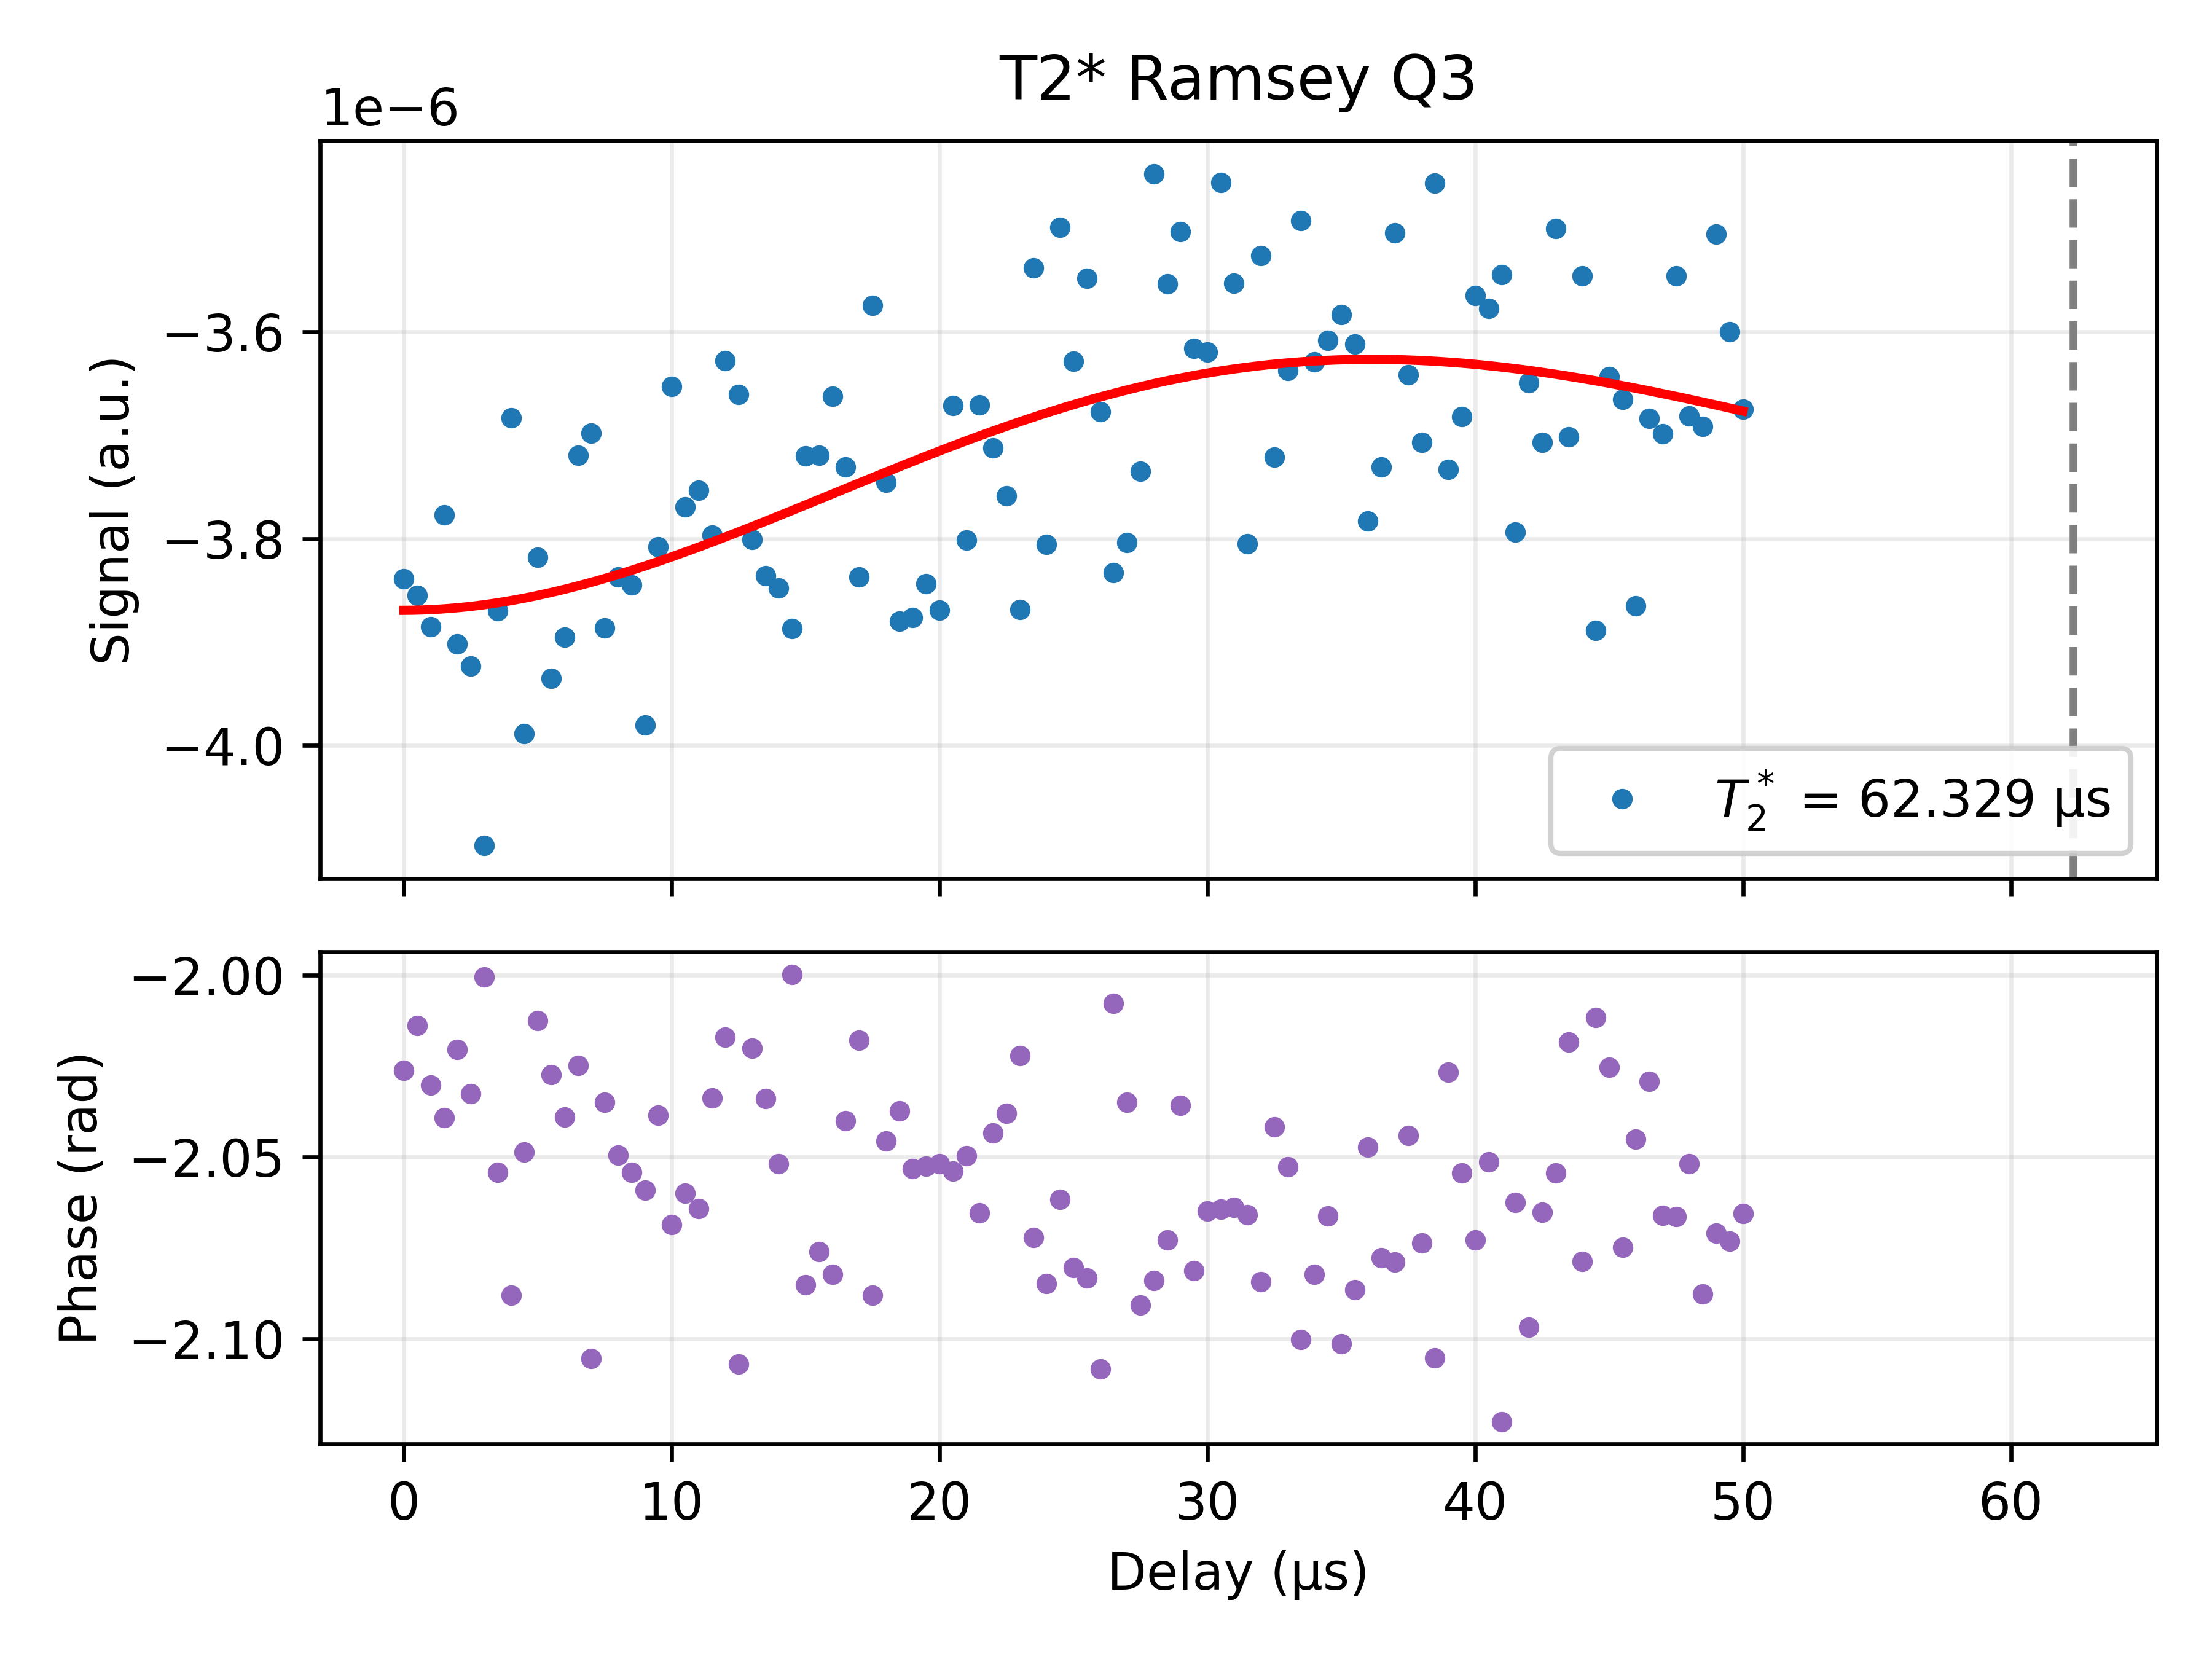

Data behind this chart, as committed beside it:
Delay_us, I, Q, Magnitude_linear, Phase_rad, Fit_channel, Fit_on_data, A_fit, T2star_fit_us, fdet_fit_MHz, phi_fit, C_fit
0.01, -1.8799799843384795e-06, -3.838658243712555e-06, 4.274297819939044e-06, -2.026, Q, -3.869241399365931e-06, 1.581604718300082e-07, 62.33, 0.01382, 2.962, -3.7136205679090193e-06
0.5099, -1.8289774664549664e-06, -3.854739464266887e-06, 4.266635080502737e-06, -2.014, Q, -3.869061872754108e-06, 1.581604718300082e-07, 62.33, 0.01382, 2.962, -3.7136205679090193e-06
1.01, -1.9221496848402736e-06, -3.885398168283687e-06, 4.334856207192321e-06, -2.03, Q, -3.868584797611107e-06, 1.581604718300082e-07, 62.33, 0.01382, 2.962, -3.7136205679090193e-06
1.51, -1.9109249306252795e-06, -3.7770350739173744e-06, 4.232921927001166e-06, -2.039, Q, -3.867815830758762e-06, 1.581604718300082e-07, 62.33, 0.01382, 2.962, -3.7136205679090193e-06
2.01, -1.8828359695004242e-06, -3.901529227024517e-06, 4.33208974945939e-06, -2.02, Q, -3.8667611031119295e-06, 1.581604718300082e-07, 62.33, 0.01382, 2.962, -3.7136205679090193e-06
2.51, -1.952272440489281e-06, -3.922984506986852e-06, 4.381914550051478e-06, -2.033, Q, -3.865427200285763e-06, 1.581604718300082e-07, 62.33, 0.01382, 2.962, -3.7136205679090193e-06
3.009, -1.8771159918040533e-06, -4.096385758325323e-06, 4.505989428271781e-06, -2, Q, -3.8638211426328225e-06, 1.581604718300082e-07, 62.33, 0.01382, 2.962, -3.7136205679090193e-06
3.509, -2.0314045141177636e-06, -3.869577072741139e-06, 4.370381107164672e-06, -2.054, Q, -3.861950364757681e-06, 1.581604718300082e-07, 62.33, 0.01382, 2.962, -3.7136205679090193e-06
4.009, -2.094639350163677e-06, -3.6833302952888262e-06, 4.237267524177177e-06, -2.088, Q, -3.859822694556927e-06, 1.581604718300082e-07, 62.33, 0.01382, 2.962, -3.7136205679090193e-06
4.509, -2.065559102489553e-06, -3.988503363890535e-06, 4.491624816215571e-06, -2.049, Q, -3.857446331832629e-06, 1.581604718300082e-07, 62.33, 0.01382, 2.962, -3.7136205679090193e-06
5.009, -1.804973174947652e-06, -3.818229769324458e-06, 4.223364385609666e-06, -2.012, Q, -3.8548298265273715e-06, 1.581604718300082e-07, 62.33, 0.01382, 2.962, -3.7136205679090193e-06
5.509, -1.9326522837836143e-06, -3.935323752372456e-06, 4.384280771802925e-06, -2.027, Q, -3.851982056628951e-06, 1.581604718300082e-07, 62.33, 0.01382, 2.962, -3.7136205679090193e-06
6.009, -1.9696411230206138e-06, -3.8953495099313e-06, 4.365001026118542e-06, -2.039, Q, -3.848912205792696e-06, 1.581604718300082e-07, 62.33, 0.01382, 2.962, -3.7136205679090193e-06
6.509, -1.8148661477581441e-06, -3.7194229203131977e-06, 4.138580190648677e-06, -2.025, Q, -3.845629740729144e-06, 1.581604718300082e-07, 62.33, 0.01382, 2.962, -3.7136205679090193e-06
7.009, -2.18902534870451e-06, -3.698145637061258e-06, 4.297454261558361e-06, -2.105, Q, -3.842144388404512e-06, 1.581604718300082e-07, 62.33, 0.01382, 2.962, -3.7136205679090193e-06
7.508, -1.9459210567286055e-06, -3.886549302107523e-06, 4.34647837182382e-06, -2.035, Q, -3.838466113101001e-06, 1.581604718300082e-07, 62.33, 0.01382, 2.962, -3.7136205679090193e-06
8.008, -1.9910298807422377e-06, -3.836890410374025e-06, 4.322722291245252e-06, -2.049, Q, -3.834605093383502e-06, 1.581604718300082e-07, 62.33, 0.01382, 2.962, -3.7136205679090193e-06
8.508, -2.018178300114125e-06, -3.8448503024627e-06, 4.342340094856581e-06, -2.054, Q, -3.830571699018702e-06, 1.581604718300082e-07, 62.33, 0.01382, 2.962, -3.7136205679090193e-06
9.008, -2.1139131778684816e-06, -3.979995185833561e-06, 4.506549744851858e-06, -2.059, Q, -3.826376467891954e-06, 1.581604718300082e-07, 62.33, 0.01382, 2.962, -3.7136205679090193e-06
9.508, -1.923035031904534e-06, -3.80783291312977e-06, 4.265870981200255e-06, -2.038, Q, -3.822030082966563e-06, 1.581604718300082e-07, 62.33, 0.01382, 2.962, -3.7136205679090193e-06
10.01, -1.9847005314533546e-06, -3.652741964069134e-06, 4.157109579458167e-06, -2.069, Q, -3.817543349329334e-06, 1.581604718300082e-07, 62.33, 0.01382, 2.962, -3.7136205679090193e-06
10.51, -2.0059605353714913e-06, -3.7689574858253062e-06, 4.269533721546944e-06, -2.06, Q, -3.812927171365375e-06, 1.581604718300082e-07, 62.33, 0.01382, 2.962, -3.7136205679090193e-06
11.01, -2.0180981929238504e-06, -3.7529299185201977e-06, 4.261126997591897e-06, -2.064, Q, -3.8081925301042054e-06, 1.581604718300082e-07, 62.33, 0.01382, 2.962, -3.7136205679090193e-06
11.51, -1.8951644836277212e-06, -3.7966378732031594e-06, 4.2433604089500265e-06, -2.034, Q, -3.8033504607782362e-06, 1.581604718300082e-07, 62.33, 0.01382, 2.962, -3.7136205679090193e-06
12.01, -1.7352350077438556e-06, -3.6278632727602152e-06, 4.0214962959006046e-06, -2.017, Q, -3.7984120306335977e-06, 1.581604718300082e-07, 62.33, 0.01382, 2.962, -3.7136205679090193e-06
12.51, -2.175045191296265e-06, -3.6605692862774913e-06, 4.258002945492066e-06, -2.107, Q, -3.793388317032194e-06, 1.581604718300082e-07, 62.33, 0.01382, 2.962, -3.7136205679090193e-06
13.01, -1.832082391051381e-06, -3.8006005145610704e-06, 4.219133816185784e-06, -2.02, Q, -3.7882903858826595e-06, 1.581604718300082e-07, 62.33, 0.01382, 2.962, -3.7136205679090193e-06
13.51, -1.9152921613119465e-06, -3.83595852502069e-06, 4.287530975848676e-06, -2.034, Q, -3.7831292704366835e-06, 1.581604718300082e-07, 62.33, 0.01382, 2.962, -3.7136205679090193e-06
14.01, -2.0081554437872603e-06, -3.847930241541993e-06, 4.340421112079544e-06, -2.052, Q, -3.7779159504858466e-06, 1.581604718300082e-07, 62.33, 0.01382, 2.962, -3.7136205679090193e-06
14.51, -1.7776884284367038e-06, -3.886826052355433e-06, 4.274060471011925e-06, -2, Q, -3.772661331992817e-06, 1.581604718300082e-07, 62.33, 0.01382, 2.962, -3.7136205679090193e-06
15.01, -2.101373784678624e-06, -3.7196500757597915e-06, 4.272185444129782e-06, -2.085, Q, -3.7673762271893495e-06, 1.581604718300082e-07, 62.33, 0.01382, 2.962, -3.7136205679090193e-06
15.51, -2.057240478896794e-06, -3.719372661273156e-06, 4.250408378195873e-06, -2.076, Q, -3.7620713351721288e-06, 1.581604718300082e-07, 62.33, 0.01382, 2.962, -3.7136205679090193e-06
16.01, -2.055313835713035e-06, -3.66201351062188e-06, 4.19936398937394e-06, -2.082, Q, -3.756757223026027e-06, 1.581604718300082e-07, 62.33, 0.01382, 2.962, -3.7136205679090193e-06
16.51, -1.8914767306210794e-06, -3.730438784125387e-06, 4.182565928301418e-06, -2.04, Q, -3.75144430750287e-06, 1.581604718300082e-07, 62.33, 0.01382, 2.962, -3.7136205679090193e-06
17.01, -1.8391698973508307e-06, -3.836730251769247e-06, 4.254767318686508e-06, -2.018, Q, -3.7461428372822812e-06, 1.581604718300082e-07, 62.33, 0.01382, 2.962, -3.7136205679090193e-06
17.51, -2.0330950138429863e-06, -3.574339902997257e-06, 4.112101783452309e-06, -2.088, Q, -3.7408628758396178e-06, 1.581604718300082e-07, 62.33, 0.01382, 2.962, -3.7136205679090193e-06
18.01, -1.9247843040806367e-06, -3.7452483698382693e-06, 4.210900137620387e-06, -2.046, Q, -3.7356142849444515e-06, 1.581604718300082e-07, 62.33, 0.01382, 2.962, -3.7136205679090193e-06
18.51, -1.9539467378601303e-06, -3.879692892066402e-06, 4.343952669072811e-06, -2.037, Q, -3.7304067088114517e-06, 1.581604718300082e-07, 62.33, 0.01382, 2.962, -3.7136205679090193e-06
19.01, -2.029654440798771e-06, -3.8763624041681244e-06, 4.375577977536482e-06, -2.053, Q, -3.7252495589239168e-06, 1.581604718300082e-07, 62.33, 0.01382, 2.962, -3.7136205679090193e-06
19.51, -2.0095885880212477e-06, -3.843567447564369e-06, 4.337217658485877e-06, -2.053, Q, -3.720151999548582e-06, 1.581604718300082e-07, 62.33, 0.01382, 2.962, -3.7136205679090193e-06
20.01, -2.019192920203594e-06, -3.86913213217745e-06, 4.364323945956388e-06, -2.052, Q, -3.7151229339586976e-06, 1.581604718300082e-07, 62.33, 0.01382, 2.962, -3.7136205679090193e-06
20.51, -1.92570685764046e-06, -3.6712304648642435e-06, 4.14563385113915e-06, -2.054, Q, -3.7101709913807277e-06, 1.581604718300082e-07, 62.33, 0.01382, 2.962, -3.7136205679090193e-06
21.01, -1.9732775369654694e-06, -3.8014953850846737e-06, 4.283128692989808e-06, -2.05, Q, -3.705304514678393e-06, 1.581604718300082e-07, 62.33, 0.01382, 2.962, -3.7136205679090193e-06
21.51, -1.9793110809749174e-06, -3.670661736568882e-06, 4.170303339036739e-06, -2.065, Q, -3.7005315487861093e-06, 1.581604718300082e-07, 62.33, 0.01382, 2.962, -3.7136205679090193e-06
22.01, -1.8972004797736631e-06, -3.7119230231758108e-06, 4.168661918462094e-06, -2.043, Q, -3.695859829902266e-06, 1.581604718300082e-07, 62.33, 0.01382, 2.962, -3.7136205679090193e-06
22.51, -1.8954992974671694e-06, -3.7585369198574916e-06, 4.209455708833432e-06, -2.038, Q, -3.69129677545113e-06, 1.581604718300082e-07, 62.33, 0.01382, 2.962, -3.7136205679090193e-06
23.01, -1.874593199941888e-06, -3.868451163763187e-06, 4.298722376670669e-06, -2.022, Q, -3.6868494748205442e-06, 1.581604718300082e-07, 62.33, 0.01382, 2.962, -3.7136205679090193e-06
23.51, -1.938416542371499e-06, -3.538196815097754e-06, 4.034389098005715e-06, -2.072, Q, -3.6825246808809766e-06, 1.581604718300082e-07, 62.33, 0.01382, 2.962, -3.7136205679090193e-06
24.01, -2.1485432861238425e-06, -3.8053278863576664e-06, 4.369983818624406e-06, -2.085, Q, -3.6783288022898823e-06, 1.581604718300082e-07, 62.33, 0.01382, 2.962, -3.7136205679090193e-06
24.51, -1.8694683395792154e-06, -3.4987505339340074e-06, 3.966883811178816e-06, -2.062, Q, -3.674267896583742e-06, 1.581604718300082e-07, 62.33, 0.01382, 2.962, -3.7136205679090193e-06
25, -2.027374039281475e-06, -3.628185495472925e-06, 4.156197238427527e-06, -2.08, Q, -3.6703476640586074e-06, 1.581604718300082e-07, 62.33, 0.01382, 2.962, -3.7136205679090193e-06
25.5, -1.996480051767114e-06, -3.548392577328294e-06, 4.071488975785462e-06, -2.083, Q, -3.6665734424384198e-06, 1.581604718300082e-07, 62.33, 0.01382, 2.962, -3.7136205679090193e-06
26, -2.19134367368955e-06, -3.6768893802608158e-06, 4.280362439197641e-06, -2.108, Q, -3.6629502023288816e-06, 1.581604718300082e-07, 62.33, 0.01382, 2.962, -3.7136205679090193e-06
26.5, -1.7901256039066254e-06, -3.833109476336427e-06, 4.23051745479701e-06, -2.008, Q, -3.6594825434531577e-06, 1.581604718300082e-07, 62.33, 0.01382, 2.962, -3.7136205679090193e-06
27, -1.9044341277196296e-06, -3.8035353129154066e-06, 4.2536749080551195e-06, -2.035, Q, -3.6561746916642424e-06, 1.581604718300082e-07, 62.33, 0.01382, 2.962, -3.7136205679090193e-06
27.5, -2.1371960483161073e-06, -3.734546897820565e-06, 4.3028417913001624e-06, -2.091, Q, -3.6530304967274125e-06, 1.581604718300082e-07, 62.33, 0.01382, 2.962, -3.7136205679090193e-06
28, -1.942132197461024e-06, -3.4473634806466143e-06, 3.95679067428525e-06, -2.084, Q, -3.650053430864789e-06, 1.581604718300082e-07, 62.33, 0.01382, 2.962, -3.7136205679090193e-06
28.5, -1.9506533499763985e-06, -3.5535298756878615e-06, 4.053717191563853e-06, -2.073, Q, -3.6472465880527003e-06, 1.581604718300082e-07, 62.33, 0.01382, 2.962, -3.7136205679090193e-06
29, -1.7573361346246151e-06, -3.502826425459325e-06, 3.918931392223336e-06, -2.036, Q, -3.6446126840612206e-06, 1.581604718300082e-07, 62.33, 0.01382, 2.962, -3.7136205679090193e-06
29.5, -2.024475450557561e-06, -3.615675464677042e-06, 4.14386412853725e-06, -2.081, Q, -3.6421540572240022e-06, 1.581604718300082e-07, 62.33, 0.01382, 2.962, -3.7136205679090193e-06
... 41 more rows
